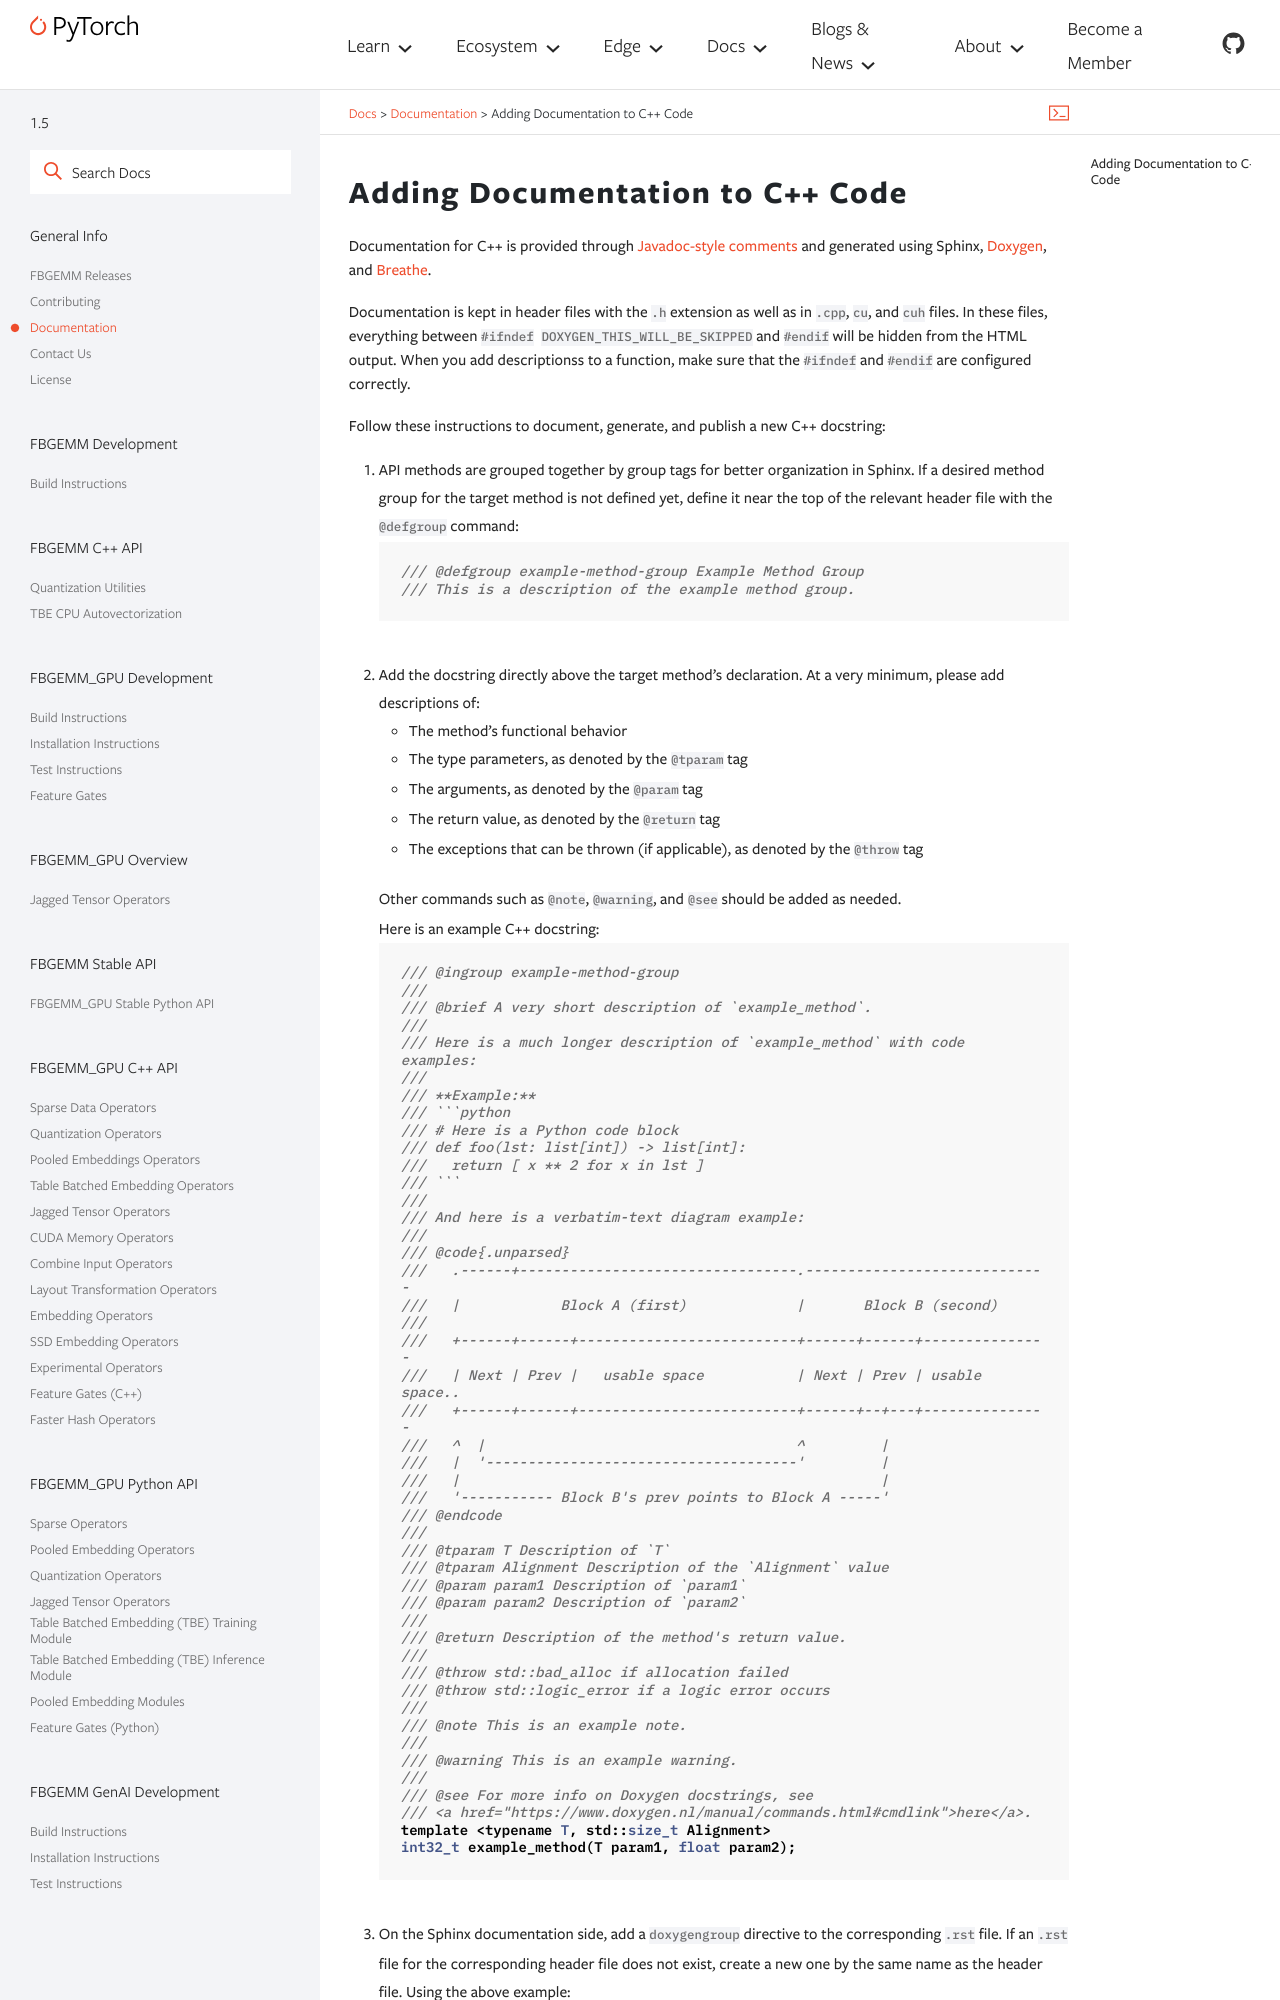

repository: pytorch/FBGEMM · page: general/documentation/Cpp.html · generator: sphinx

.. _general.docs.add.cpp:

Adding Documentation to C++ Code
--------------------------------

Documentation for C++ is provided through
`Javadoc-style comments <https://www.doxygen.nl/manual/docblocks.html#cppblock>`__
and generated using Sphinx, `Doxygen <https://www.doxygen.nl/>`__, and
`Breathe <https://breathe.readthedocs.io>`__.

Documentation is kept in header files with the ``.h`` extension as well as in
``.cpp``, ``cu``, and ``cuh`` files.  In these files, everything between
``#ifndef DOXYGEN_THIS_WILL_BE_SKIPPED`` and ``#endif`` will be hidden from the
HTML output.  When you add descriptionss to a function, make sure that the
``#ifndef`` and ``#endif`` are configured correctly.

Follow these instructions to document, generate, and publish a new C++
docstring:

#.  API methods are grouped together by group tags for better organization in
    Sphinx.  If a desired method group for the target method is not defined yet,
    define it near the top of the relevant header file with the ``@defgroup``
    command:
